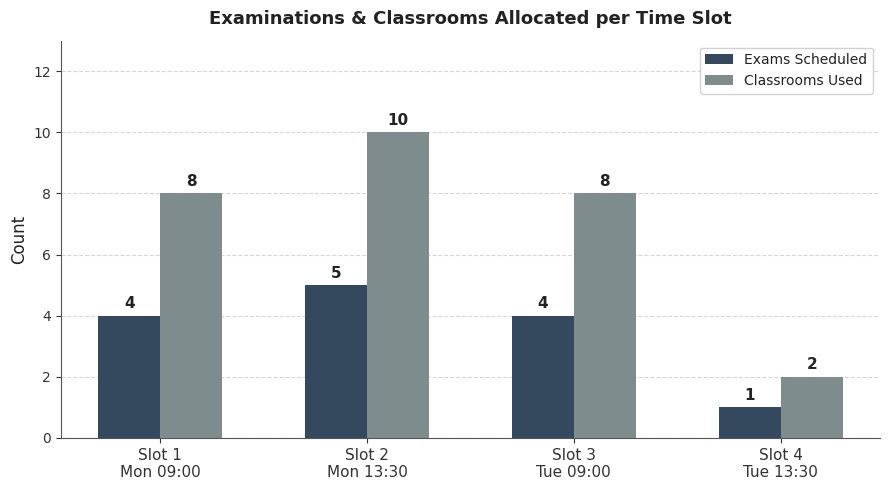
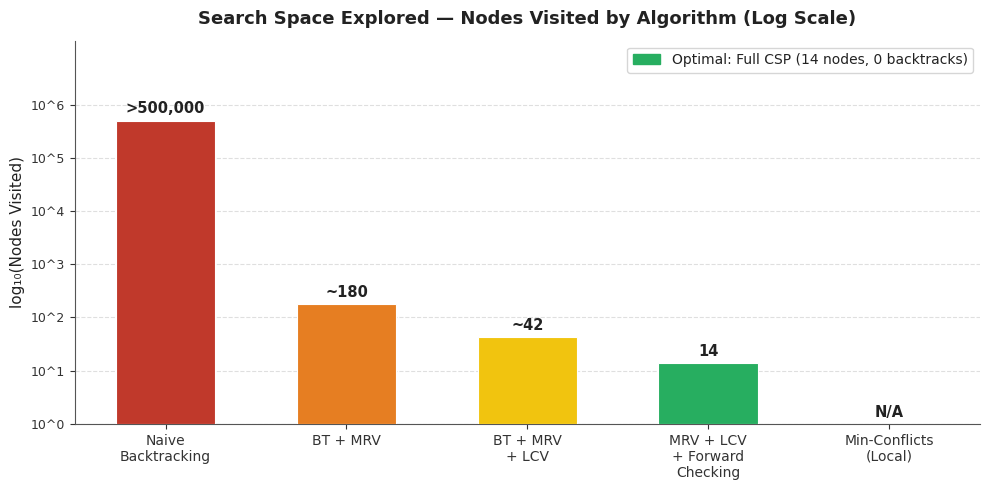
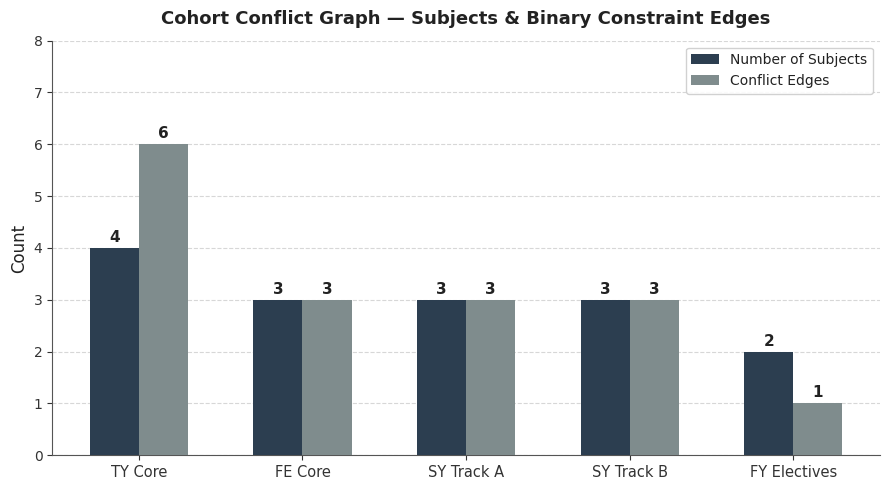
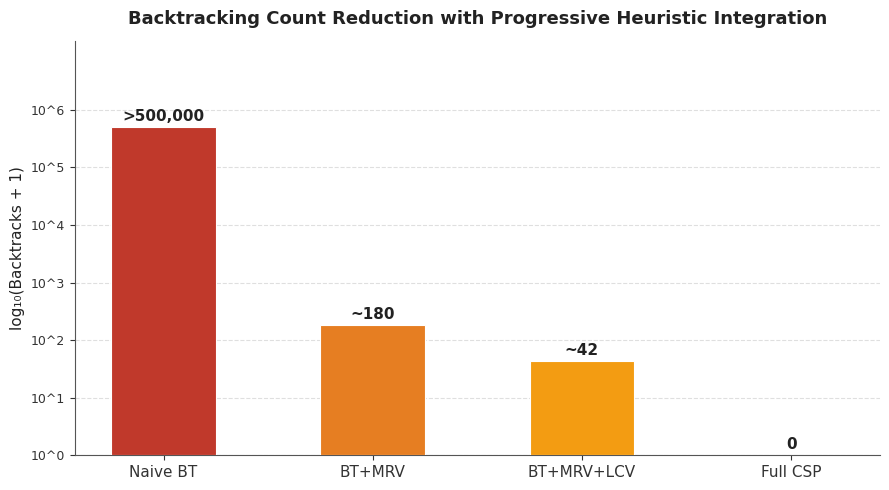

The script that saved these images, in order:
"""
Visualisation script for PCCOE SmartExam CSP Assignment
Generates 4 publication-quality charts saved as PNG files
"""

import matplotlib
matplotlib.use('Agg')
import matplotlib.pyplot as plt
import matplotlib.patches as mpatches
import numpy as np

plt.rcParams.update({
    'font.family': 'DejaVu Sans',
    'axes.spines.top': False,
    'axes.spines.right': False,
    'figure.facecolor': 'white',
    'axes.facecolor': 'white',
    'axes.edgecolor': '#555555',
    'xtick.color': '#333333',
    'ytick.color': '#333333',
    'axes.labelcolor': '#222222',
    'text.color': '#222222',
})

# ─── Data ────────────────────────────────────────────────────────────────────

slots = ['Slot 1\nMon 09:00', 'Slot 2\nMon 13:30', 'Slot 3\nTue 09:00', 'Slot 4\nTue 13:30']
exams_per_slot = [4, 5, 4, 1]
rooms_per_slot = [8, 10, 8, 2]
capacity_per_slot = [240, 300, 240, 60]

approaches = ['Naive\nBacktracking', 'BT + MRV', 'BT + MRV\n+ LCV', 'MRV + LCV\n+ Forward\nChecking', 'Min-Conflicts\n(Local)']
nodes_visited = [500000, 180, 42, 14, None]
nodes_log = [np.log10(n) if n else 0 for n in nodes_visited]
bar_colors = ['#c0392b', '#e67e22', '#f1c40f', '#27ae60', '#95a5a6']

cohorts = ['TY Core', 'FE Core', 'SY Track A', 'SY Track B', 'FY Electives']
num_subjects = [4, 3, 3, 3, 2]
num_conflicts = [6, 3, 3, 3, 1]
cohort_colors = ['#e74c3c', '#e67e22', '#2980b9', '#8e44ad', '#16a085']

search_labels = ['Naive BT', 'BT+MRV', 'BT+MRV+LCV', 'Full CSP']
backtracks = [500000, 180, 42, 0]

# ─── Figure 1: Exams & Rooms per Slot (Grouped Bar) ─────────────────────────

fig, ax = plt.subplots(figsize=(9, 5))
x = np.arange(len(slots))
w = 0.30
b1 = ax.bar(x - w/2, exams_per_slot, width=w, color='#34495e', label='Exams Scheduled', zorder=3)
b2 = ax.bar(x + w/2, rooms_per_slot,  width=w, color='#7f8c8d', label='Classrooms Used',  zorder=3)

for bar in b1:
    ax.text(bar.get_x() + bar.get_width()/2, bar.get_height() + 0.15,
            str(int(bar.get_height())), ha='center', va='bottom', fontsize=11, fontweight='bold')
for bar in b2:
    ax.text(bar.get_x() + bar.get_width()/2, bar.get_height() + 0.15,
            str(int(bar.get_height())), ha='center', va='bottom', fontsize=11, fontweight='bold')

ax.set_xticks(x); ax.set_xticklabels(slots, fontsize=11)
ax.set_ylabel('Count', fontsize=12); ax.set_ylim(0, 13)
ax.set_title('Examinations & Classrooms Allocated per Time Slot', fontsize=13, fontweight='bold', pad=12)
ax.legend(fontsize=10, framealpha=0.9)
ax.yaxis.grid(True, linestyle='--', alpha=0.5, zorder=0)
ax.set_axisbelow(True)
plt.tight_layout()
plt.savefig('viz_slot_distribution.png', dpi=180, bbox_inches='tight')
plt.close()
print("Saved: viz_slot_distribution.png")

# ─── Figure 2: Nodes Visited (log scale bar) ────────────────────────────────

fig, ax = plt.subplots(figsize=(10, 5))
x = np.arange(len(approaches))
bars = ax.bar(x, nodes_log, color=bar_colors, width=0.55, zorder=3, edgecolor='white', linewidth=0.8)

labels = ['>500,000', '~180', '~42', '14', 'N/A']
for bar, lbl in zip(bars, labels):
    yv = bar.get_height()
    ax.text(bar.get_x() + bar.get_width()/2, yv + 0.08, lbl,
            ha='center', va='bottom', fontsize=10.5, fontweight='bold')

ax.set_xticks(x); ax.set_xticklabels(approaches, fontsize=10)
ax.set_ylabel('log₁₀(Nodes Visited)', fontsize=11)
ax.set_title('Search Space Explored — Nodes Visited by Algorithm (Log Scale)', fontsize=13, fontweight='bold', pad=12)
ax.set_ylim(0, 7.2)
ax.yaxis.grid(True, linestyle='--', alpha=0.4, zorder=0)
ax.set_axisbelow(True)

yticks = [0, 1, 2, 3, 4, 5, 6]
ax.set_yticks(yticks)
ax.set_yticklabels([f'10^{t}' for t in yticks], fontsize=9)

optimal_patch = mpatches.Patch(color='#27ae60', label='Optimal: Full CSP (14 nodes, 0 backtracks)')
ax.legend(handles=[optimal_patch], fontsize=10, loc='upper right')
plt.tight_layout()
plt.savefig('viz_nodes_visited.png', dpi=180, bbox_inches='tight')
plt.close()
print("Saved: viz_nodes_visited.png")

# ─── Figure 3: Cohort Conflict Analysis (Subjects vs Conflict Edges) ────────

fig, ax = plt.subplots(figsize=(9, 5))
x = np.arange(len(cohorts))
w = 0.30
b1 = ax.bar(x - w/2, num_subjects, width=w, color='#2c3e50', label='Number of Subjects', zorder=3)
b2 = ax.bar(x + w/2, num_conflicts, width=w, color='#7f8c8d', label='Conflict Edges', zorder=3)

for bar in b1:
    ax.text(bar.get_x()+bar.get_width()/2, bar.get_height()+0.06,
            str(int(bar.get_height())), ha='center', va='bottom', fontsize=11, fontweight='bold')
for bar in b2:
    ax.text(bar.get_x()+bar.get_width()/2, bar.get_height()+0.06,
            str(int(bar.get_height())), ha='center', va='bottom', fontsize=11, fontweight='bold')

ax.set_xticks(x); ax.set_xticklabels(cohorts, fontsize=10.5)
ax.set_ylabel('Count', fontsize=12); ax.set_ylim(0, 8)
ax.set_title('Cohort Conflict Graph — Subjects & Binary Constraint Edges', fontsize=13, fontweight='bold', pad=12)
ax.legend(fontsize=10, framealpha=0.9)
ax.yaxis.grid(True, linestyle='--', alpha=0.5, zorder=0)
ax.set_axisbelow(True)
plt.tight_layout()
plt.savefig('viz_conflict_edges.png', dpi=180, bbox_inches='tight')
plt.close()
print("Saved: viz_conflict_edges.png")

# ─── Figure 4: Backtrack Count reduction ────────────────────────────────────

fig, ax = plt.subplots(figsize=(9, 5))
x = np.arange(len(search_labels))
colors_bt = ['#c0392b', '#e67e22', '#f39c12', '#27ae60']
bt_log = [np.log10(b+1) for b in backtracks]

bars = ax.bar(x, bt_log, color=colors_bt, width=0.50, zorder=3, edgecolor='white', linewidth=0.8)
bt_labels = ['>500,000', '~180', '~42', '0']
for bar, lbl in zip(bars, bt_labels):
    yv = bar.get_height()
    ax.text(bar.get_x()+bar.get_width()/2, yv+0.05, lbl,
            ha='center', va='bottom', fontsize=11, fontweight='bold')

ax.set_xticks(x); ax.set_xticklabels(search_labels, fontsize=11)
ax.set_ylabel('log₁₀(Backtracks + 1)', fontsize=11)
ax.set_title('Backtracking Count Reduction with Progressive Heuristic Integration', fontsize=13, fontweight='bold', pad=12)
ax.set_ylim(0, 7.2)
ax.yaxis.grid(True, linestyle='--', alpha=0.4, zorder=0)
ax.set_axisbelow(True)

yticks = [0,1,2,3,4,5,6]
ax.set_yticks(yticks)
ax.set_yticklabels([f'10^{t}' for t in yticks], fontsize=9)
plt.tight_layout()
plt.savefig('viz_backtrack_reduction.png', dpi=180, bbox_inches='tight')
plt.close()
print("Saved: viz_backtrack_reduction.png")

print("\nAll 4 visualisations generated successfully.")
